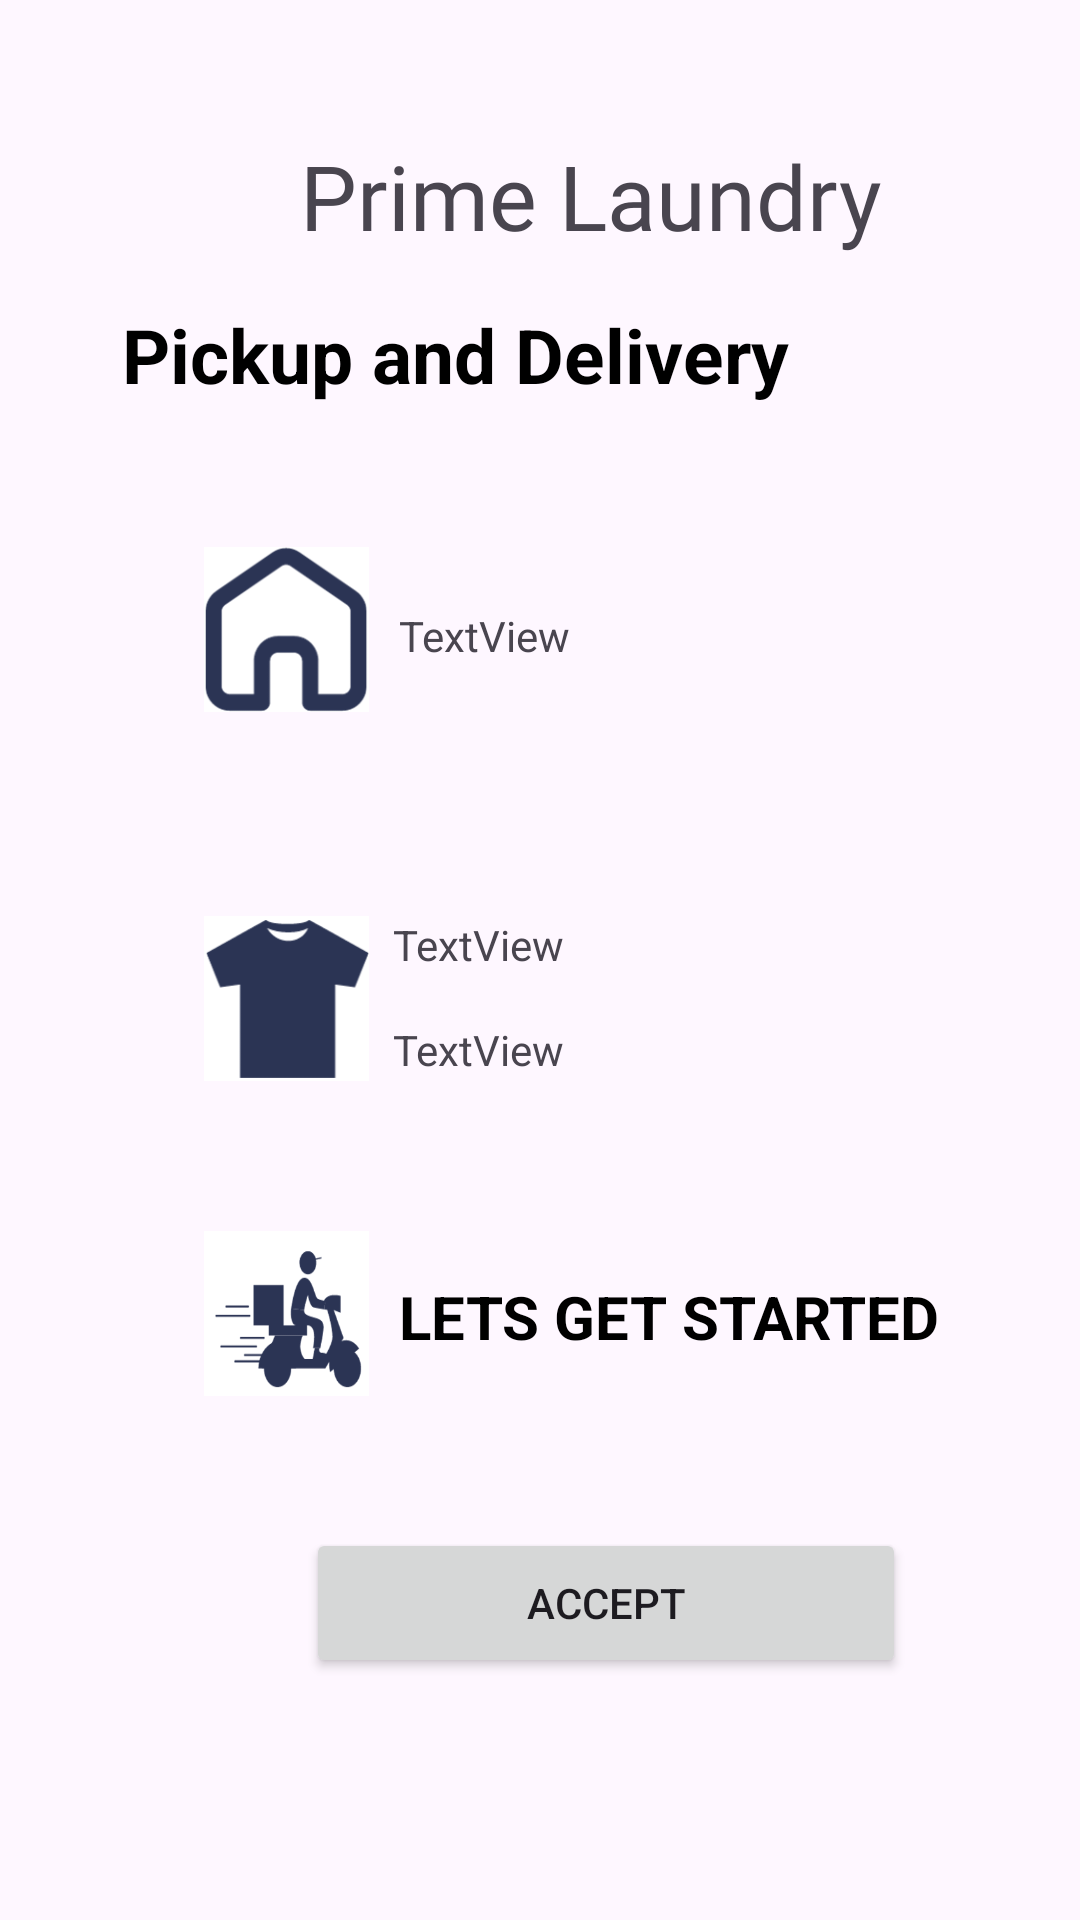

Reconstruct the res/layout file that produces this screen, plus the resources it refers to.
<!-- AndroidManifest.xml: application theme Theme.PrimeLaundryFYP -->
<!-- res/layout/pickup_delivery.xml -->
<?xml version="1.0" encoding="utf-8"?>
<androidx.constraintlayout.widget.ConstraintLayout xmlns:android="http://schemas.android.com/apk/res/android"
    xmlns:app="http://schemas.android.com/apk/res-auto"
    xmlns:tools="http://schemas.android.com/tools"
    android:layout_width="match_parent"
    android:layout_height="match_parent">


    <TextView
        android:id="@+id/locationCall"
        android:layout_width="wrap_content"
        android:layout_height="wrap_content"
        android:layout_marginStart="10dp"
        android:layout_marginTop="58dp"
        android:text="TextView"
        app:layout_constraintStart_toEndOf="@+id/homeLogo"
        app:layout_constraintTop_toBottomOf="@+id/pickupDelivery" />

    <TextView
        android:id="@+id/locationCall2"
        android:layout_width="wrap_content"
        android:layout_height="wrap_content"
        android:layout_marginStart="8dp"
        android:layout_marginTop="84dp"
        android:text="TextView"
        app:layout_constraintStart_toEndOf="@+id/shirtLogo"
        app:layout_constraintTop_toBottomOf="@+id/locationCall" />

    <TextView
        android:id="@+id/laundryShopCall"
        android:layout_width="wrap_content"
        android:layout_height="wrap_content"
        android:layout_marginStart="8dp"
        android:layout_marginTop="16dp"
        android:text="TextView"
        app:layout_constraintStart_toEndOf="@+id/shirtLogo"
        app:layout_constraintTop_toBottomOf="@+id/locationCall2" />

    <ImageView
        android:id="@+id/homeLogo"
        android:layout_width="55dp"
        android:layout_height="55dp"
        android:layout_centerHorizontal="true"
        android:layout_marginStart="68dp"
        android:layout_marginTop="38dp"
        android:background="@drawable/home"
        app:layout_constraintStart_toStartOf="parent"
        app:layout_constraintTop_toBottomOf="@+id/pickupDelivery" />

    <ImageView
        android:id="@+id/shirtLogo"
        android:layout_width="55dp"
        android:layout_height="55dp"
        android:layout_centerHorizontal="true"
        android:layout_marginStart="68dp"
        android:layout_marginTop="68dp"
        android:layout_marginBottom="50dp"
        android:background="@drawable/shirt"
        app:layout_constraintBottom_toTopOf="@+id/deliveryLogo"
        app:layout_constraintStart_toStartOf="parent"
        app:layout_constraintTop_toBottomOf="@+id/homeLogo" />

    <ImageView
        android:id="@+id/deliveryLogo"
        android:layout_width="55dp"
        android:layout_height="55dp"
        android:layout_centerHorizontal="true"
        android:layout_marginStart="68dp"
        android:layout_marginTop="50dp"
        android:background="@drawable/delivery"
        app:layout_constraintStart_toStartOf="parent"
        app:layout_constraintTop_toBottomOf="@+id/shirtLogo" />

    <Button
        android:id="@+id/acceptButton"
        android:layout_width="200dp"
        android:layout_height="50dp"
        android:layout_marginStart="102dp"
        android:layout_marginTop="44dp"
        android:layout_marginEnd="109dp"
        android:text="ACCEPT"
        app:layout_constraintEnd_toEndOf="parent"
        app:layout_constraintHorizontal_bias="0.0"
        app:layout_constraintStart_toStartOf="parent"
        app:layout_constraintTop_toBottomOf="@+id/deliveryLogo" />

    <TextView
        android:id="@+id/account7"
        android:layout_width="52dp"
        android:layout_height="21dp"
        android:layout_marginTop="4dp"
        android:layout_marginEnd="28dp"
        android:text="Account"
        android:textColor="@color/black"
        app:layout_constraintEnd_toEndOf="parent"
        app:layout_constraintTop_toBottomOf="@+id/accountLogo8" />

    <TextView
        android:id="@+id/history7"
        android:layout_width="45dp"
        android:layout_height="22dp"
        android:layout_marginTop="4dp"
        android:layout_marginEnd="264dp"
        android:text="History"
        android:textColor="@color/black"
        app:layout_constraintEnd_toEndOf="parent"
        app:layout_constraintTop_toBottomOf="@+id/historyLogo7" />

    <TextView
        android:id="@+id/status7"
        android:layout_width="47dp"
        android:layout_height="23dp"
        android:layout_marginTop="4dp"
        android:layout_marginEnd="100dp"
        android:text="Status"
        android:textColor="@color/black"
        app:layout_constraintEnd_toEndOf="parent"
        app:layout_constraintTop_toBottomOf="@+id/statusLogo7" />

    <TextView
        android:id="@+id/booking7"
        android:layout_width="52dp"
        android:layout_height="21dp"
        android:layout_marginTop="4dp"
        android:layout_marginEnd="180dp"
        android:text="Booking"
        android:textColor="@color/black"
        app:layout_constraintEnd_toEndOf="parent"
        app:layout_constraintTop_toBottomOf="@+id/bookingLogo7" />

    <TextView
        android:id="@+id/home7"
        android:layout_width="42dp"
        android:layout_height="20dp"
        android:layout_marginStart="24dp"
        android:layout_marginTop="4dp"
        android:text="Home"
        android:textColor="@color/black"
        app:layout_constraintStart_toStartOf="parent"
        app:layout_constraintTop_toBottomOf="@+id/primeLaundryLogoHome7" />

    <ImageView
        android:id="@+id/accountLogo8"
        android:layout_width="55dp"
        android:layout_height="55dp"
        android:layout_centerHorizontal="true"
        android:layout_marginStart="16dp"
        android:layout_marginTop="644dp"
        android:layout_marginEnd="16dp"
        android:background="@drawable/account"
        app:layout_constraintEnd_toEndOf="parent"
        app:layout_constraintStart_toEndOf="@+id/statusLogo7"
        app:layout_constraintTop_toTopOf="parent" />

    <ImageView
        android:id="@+id/statusLogo7"
        android:layout_width="55dp"
        android:layout_height="55dp"
        android:layout_centerHorizontal="true"
        android:layout_marginStart="20dp"
        android:layout_marginTop="644dp"
        android:background="@drawable/status"
        app:layout_constraintStart_toEndOf="@+id/bookingLogo7"
        app:layout_constraintTop_toTopOf="parent" />

    <ImageView
        android:id="@+id/historyLogo7"
        android:layout_width="55dp"
        android:layout_height="55dp"
        android:layout_centerHorizontal="true"
        android:layout_marginStart="16dp"
        android:layout_marginTop="644dp"
        android:layout_marginEnd="16dp"
        android:background="@drawable/history"
        app:layout_constraintEnd_toStartOf="@+id/bookingLogo7"
        app:layout_constraintStart_toEndOf="@+id/primeLaundryLogoHome7"
        app:layout_constraintTop_toTopOf="parent" />

    <ImageView
        android:id="@+id/bookingLogo7"
        android:layout_width="55dp"
        android:layout_height="55dp"
        android:layout_centerHorizontal="true"
        android:layout_marginStart="148dp"
        android:layout_marginTop="644dp"
        android:layout_marginEnd="148dp"
        android:background="@drawable/booking"
        app:layout_constraintEnd_toEndOf="parent"
        app:layout_constraintStart_toStartOf="parent"
        app:layout_constraintTop_toTopOf="parent" />

    <ImageView
        android:id="@+id/primeLaundryLogoHome7"
        android:layout_width="55dp"
        android:layout_height="55dp"
        android:layout_centerHorizontal="true"
        android:layout_marginStart="16dp"
        android:layout_marginTop="644dp"
        android:background="@drawable/logo"
        app:layout_constraintStart_toStartOf="parent"
        app:layout_constraintTop_toTopOf="parent" />

    <TextView
        android:id="@+id/textAppsName7"
        android:layout_width="wrap_content"
        android:layout_height="wrap_content"
        android:layout_marginStart="100dp"
        android:layout_marginTop="45dp"
        android:layout_marginEnd="101dp"
        android:fontFamily="@font/abril_fatface"
        android:text="Prime Laundry"
        android:textSize="30dp"
        app:layout_constraintEnd_toEndOf="parent"
        app:layout_constraintHorizontal_bias="0.0"
        app:layout_constraintStart_toStartOf="parent"
        app:layout_constraintTop_toTopOf="parent" />


    <TextView
        android:id="@+id/pickupDelivery"
        android:layout_width="278dp"
        android:layout_height="43dp"
        android:layout_marginTop="16dp"
        android:text="Pickup and Delivery"
        android:textColor="@color/black"
        android:textSize="25dp"
        android:textStyle="bold"
        app:layout_constraintEnd_toEndOf="parent"
        app:layout_constraintHorizontal_bias="0.496"
        app:layout_constraintStart_toStartOf="parent"
        app:layout_constraintTop_toBottomOf="@+id/textAppsName7" />

    <TextView
        android:id="@+id/getStarted"
        android:layout_width="184dp"
        android:layout_height="29dp"
        android:layout_marginStart="10dp"
        android:layout_marginTop="66dp"
        android:text="LETS GET STARTED"
        android:textColor="@color/black"
        android:textSize="20dp"
        android:textStyle="bold"
        app:layout_constraintStart_toEndOf="@+id/deliveryLogo"
        app:layout_constraintTop_toBottomOf="@+id/laundryShopCall" />


</androidx.constraintlayout.widget.ConstraintLayout>
<!-- resources referenced by this layout -->
<resources>
  <!-- drawable account: png bitmap (drawable, 23786 bytes) -->
  <!-- drawable booking: png bitmap (drawable, 10494 bytes) -->
  <!-- drawable delivery: png bitmap (drawable, 12645 bytes) -->
  <!-- drawable history: png bitmap (drawable, 14692 bytes) -->
  <!-- drawable home: png bitmap (drawable, 7992 bytes) -->
  <!-- drawable logo: png bitmap (drawable, 16709 bytes) -->
  <!-- drawable shirt: png bitmap (drawable, 5875 bytes) -->
  <!-- drawable status: png bitmap (drawable, 16852 bytes) -->
  <style name="Theme.PrimeLaundryFYP" parent="Base.Theme.PrimeLaundryFYP" />
  <style name="Base.Theme.PrimeLaundryFYP" parent="Theme.Material3.DayNight.NoActionBar">
          
          
      </style>
  <!-- not gathered from this repository: default colours our renderer supplied (Android Studio template values) -->
  <color name="black">#FF000000</color>
</resources>
